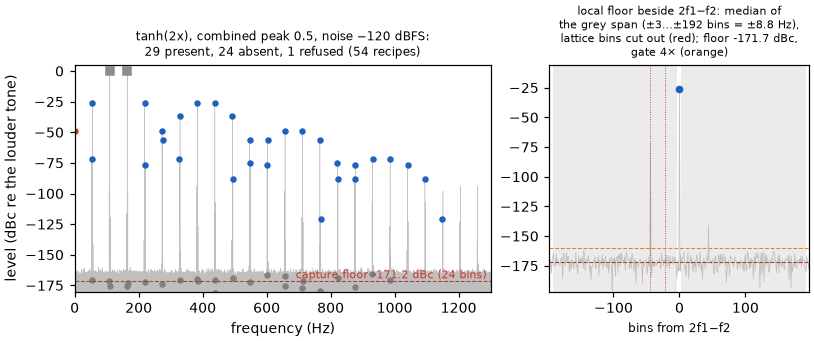

The file beside this chart, header and first rows:
label	freq_hz	level_dbc	above_floor	reading
2f1−f2	55.39	-25.83	1	present
f1+2f2	438.1	-25.83	1	present
2f1+f2	383.7	-25.83	1	present
−f1+2f2	218.5	-25.83	1	present
3f2	492.5	-37.08	1	present
3f1	329.3	-37.08	1	present
3f1−2f2	1.007	-48.96	1	out_of_band
2f1+3f2	712	-48.96	1	present
−2f1+3f2	272.9	-48.96	1	present
3f1+2f2	657.6	-48.96	1	present
f1+4f2	766.4	-55.97	1	present
4f1−f2	274.9	-55.97	1	present
−f1+4f2	546.8	-55.97	1	present
4f1+f2	603.2	-55.97	1	present
−4f1+3f2	53.38	-71.55	1	present
3f1+4f2	985.9	-71.55	1	present
−3f1+4f2	327.3	-71.55	1	present
4f1+3f2	931.5	-71.55	1	present
5f2	820.8	-74.92	1	present
5f1	548.9	-74.92	1	present
2f1+5f2	1040	-76.71	1	present
−2f1+5f2	601.2	-76.71	1	present
5f1+2f2	877.2	-76.71	1	present
5f1−2f2	220.6	-76.71	1	present
6f1+f2	822.8	-88.5	1	present
6f1−f2	494.5	-88.5	1	present
f1+6f2	1095	-88.5	1	present
−f1+6f2	875.2	-88.5	1	present
7f1	768.4	-120.7	1	present
7f2	1149	-120.7	1	present
f1+5f2	930.5	-165.6	0	absent
f1+3f2	602.2	-166.1	0	absent
6f1	658.6	-167.3	0	absent
3f1+f2	493.5	-168.9	0	absent
3f1+3f2	821.8	-169.2	0	absent
−f1+3f2	382.7	-169.5	0	absent
4f1	439.1	-170.3	0	absent
2f2	328.3	-170.4	0	absent
6f2	984.9	-170.6	0	absent
−f1+f2	54.38	-170.8	0	absent
5f1+f2	713	-171.1	0	absent
−2f1+2f2	108.8	-171.2	0	absent
5f1−f2	384.7	-171.7	0	absent
2f1+2f2	547.9	-171.8	0	absent
2f1	219.5	-172.4	0	absent
3f1−f2	165.2	-172.7	0	absent
f1+f2	273.9	-173.8	0	absent
−3f1+3f2	163.1	-175.1	0	absent
4f2	656.6	-175.2	0	absent
4f1−2f2	110.8	-175.6	0	absent
2f1+4f2	876.2	-176.3	0	absent
−f1+5f2	711	-176.9	0	absent
4f1+2f2	767.4	-179.7	0	absent
−2f1+4f2	437.1	-181.4	0	absent
